Run: headless pygame with SDL's dummy video driver; simulated clock (each Clock.tick advances the game by its frame time, no real sleeping); random seed 0; keys injected as events and as key.get_pressed() state; mouse plan: one left click at the window centre at the start of phase 2, then a move to the lower-right quarter at the start of phase 3.
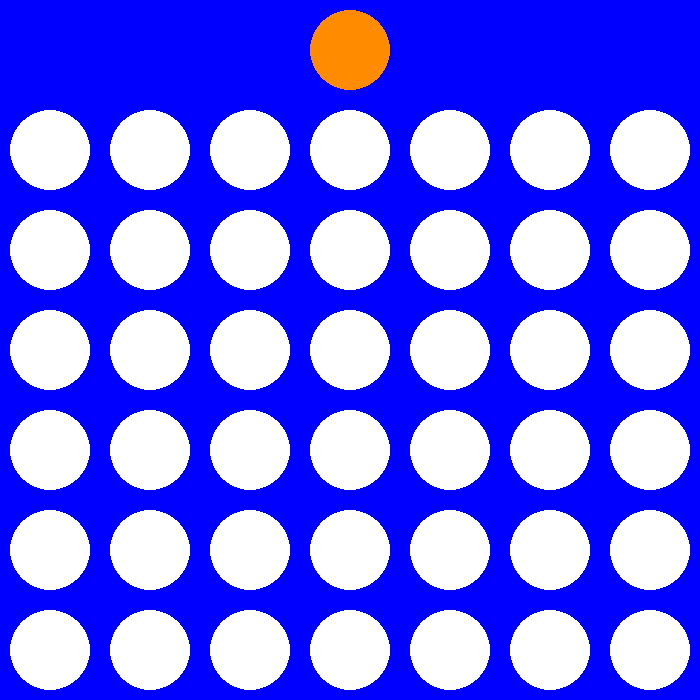
Frame 1 of 4 · flips 1–60 · no input
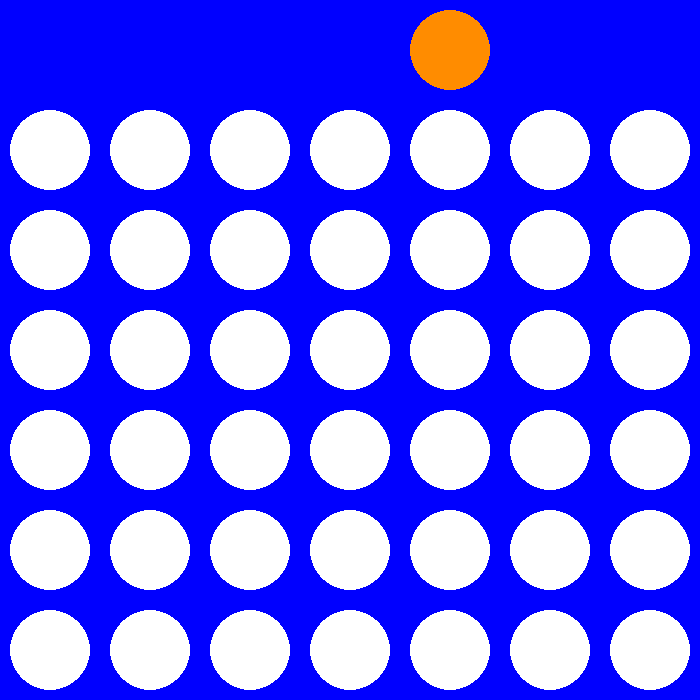
Frame 2 of 4 · flips 61–180 · clicked the window centre · tapped SPACE, RETURN · held RIGHT (→), D
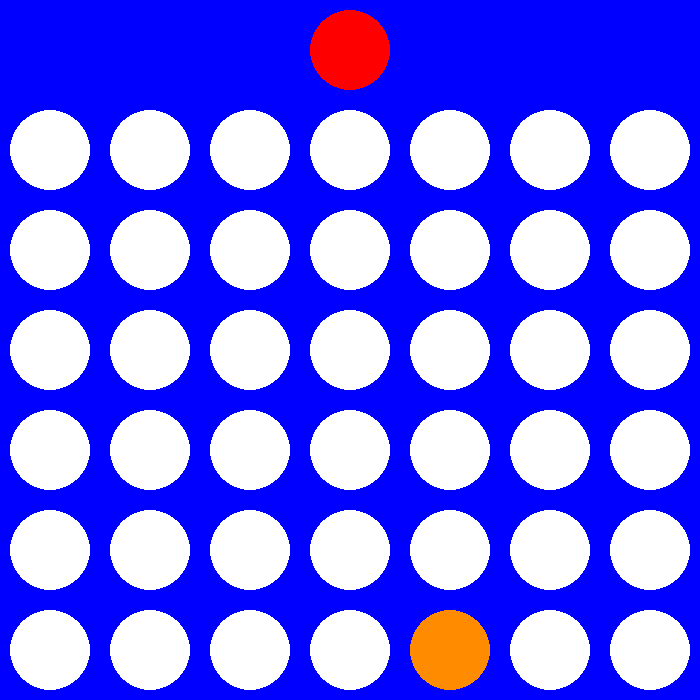
Frame 3 of 4 · flips 181–300 · moved the mouse to the lower-right quarter · held DOWN (↓), S
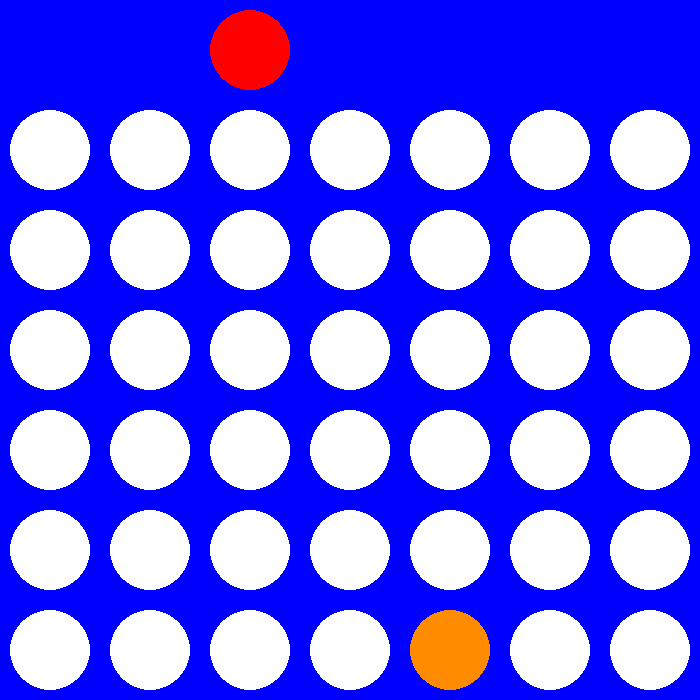
Frame 4 of 4 · flips 301–420 · held LEFT (←), A, UP (↑), W

The pygame program that drew these frames:

# Importieren der Pygame-Bibliothek
import pygame
import random

# initialisieren von pygame
pygame.init()

# genutzte Farbe
ORANGE = (255, 140, 0)
GELB = (255, 0, 0)
BLAU = (0, 0, 255)
ROT = (255, 0, 0)
GRUEN = (0, 255, 0)
SCHWARZ = (0, 0, 0)
WEISS = (255, 255, 255)

# Fenster öffnen
screen = pygame.display.set_mode((700, 700))

# Titel für Fensterkopf
pygame.display.set_caption("4 Gewinnt")

# solange die Variable True ist, soll das Spiel laufen
spielaktiv = True

# Bildschirm Aktualisierungen einstellen
clock = pygame.time.Clock()


class Game:
    Feld = [[-1 for i in range(7)] for i in range(6)]  # Feld hat 6 Reihen und 7 Spalten
    amZug = 0
    zeigerPosition = 3  # Feldauswahl

    def __init__(self):
        self.amZug = random.randint(0, 1)
        self.zeigerPosition = 3

    def __str__(self):
        for i in self.Feld:
            print(i)

    def getSpielerColor(self):
        if self.amZug == 0:
            return ROT
        return ORANGE

    def getStoneColor(self,x,y):
        if self.Feld[x][y] == 0:
            return ROT
        elif self.Feld[x][y] == 1:
            return ORANGE
        return WEISS

    def spielerWechsel(self):
        self.amZug = (self.amZug + 1) % 2
        self.zeigerPosition = 3

    def dropStone(self):
        lowstone = 5
        try:
            while self.Feld[lowstone][self.zeigerPosition] != -1:
                lowstone -= 1
        except:
            print("Alarm")
            return 0
        self.Feld[lowstone][self.zeigerPosition] = self.amZug
        for Reihe in self.Feld:
            print(Reihe)
        self.checkWin(lowstone,self.zeigerPosition)
        self.spielerWechsel()
        return 1


    def checkWaagerecht(self,x):
        Reihe = 0
        Spieler = -1
        for Element in self.Feld[x]:
            if Element == -1: continue
            if Spieler == Element:
                Reihe += 1
            else:
                Reihe = 1
                Spieler = Element
            if Reihe == 4:
                print("WIN")
                return


    def checkVertikal(self,y):
        Reihe = 0
        Spieler = -1
        for i in range(len(self.Feld)-1):
            Element = self.Feld[5-i][y]
            if Element == -1: continue
            if Spieler == Element:
                Reihe += 1
            else:
                Reihe = 1
                Spieler = Element
            if Reihe == 4:
                print("WIN")
                return


    def checkWin(self,x,y):
        self.checkVertikal(y)
        self.checkWaagerecht(x)
        '''for i in range(x-4, x+4):
            for j in range(y-4,y+4):
                if i > len(self.Feld) -1: break
                if j > len(self.Feld[i]): break
                if i < 0: break
                if j < 0: continue'''






Spiel = Game()

# Schleife Hauptprogramm
while spielaktiv:
    # Überprüfen, ob Nutzer eine Aktion durchgeführt hat
    for event in pygame.event.get():
        if event.type == pygame.QUIT:
            spielaktiv = False
            print("Spieler hat Quit-Button angeklickt")
        elif event.type == pygame.KEYDOWN:

            # Taste für Spieler 0
            if event.key == pygame.K_RIGHT:
                if Spiel.amZug != 0:
                    continue
                Spiel.zeigerPosition = min(Spiel.zeigerPosition + 1, 6)
            elif event.key == pygame.K_LEFT:
                if Spiel.amZug != 0:
                    continue
                Spiel.zeigerPosition = max(Spiel.zeigerPosition - 1, 0)
            elif event.key == pygame.K_DOWN:
                if Spiel.amZug != 0:
                    continue
                Spiel.dropStone()

            # Taste für Spieler 1
            elif event.key == pygame.K_a:
                if Spiel.amZug != 1:
                    continue
                Spiel.zeigerPosition = max(Spiel.zeigerPosition - 1, 0)
            elif event.key == pygame.K_s:
                if Spiel.amZug != 1:
                    continue
                Spiel.dropStone()
            elif event.key == pygame.K_d:
                if Spiel.amZug != 1:
                    continue
                Spiel.zeigerPosition = min(Spiel.zeigerPosition + 1, 6)

        elif event.type == pygame.MOUSEBUTTONDOWN:
            print("Spieler hat Maus angeklickt")

    # Spiellogik hier integrieren

    # Spielfeld löschen
    screen.fill(BLAU)

    # Spielfeld/figuren zeichnen
    for i in range(7): #Breite
        #TODO: entfernen
        if i == Spiel.zeigerPosition:
            pygame.draw.circle(screen, Spiel.getSpielerColor(), (i * 2 * 50 + 50, 50), 40) #Zeigerfeld
        for j in range(0, 6):
            pygame.draw.circle(screen, Spiel.getStoneColor(j,i), (i * 2 * 50 + 50, (j+1) * 2 * 50 + 50), 40)
            # Höhe, um eins nach unter versetzt, damit der Zeiger angezeigt werden kann

    # Fenster aktualisieren
    pygame.display.flip()

    # Refresh-Zeiten festlegen
    clock.tick(60)

pygame.quit()
